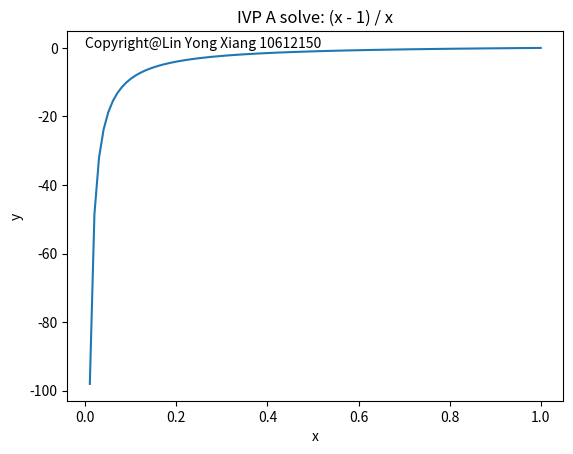
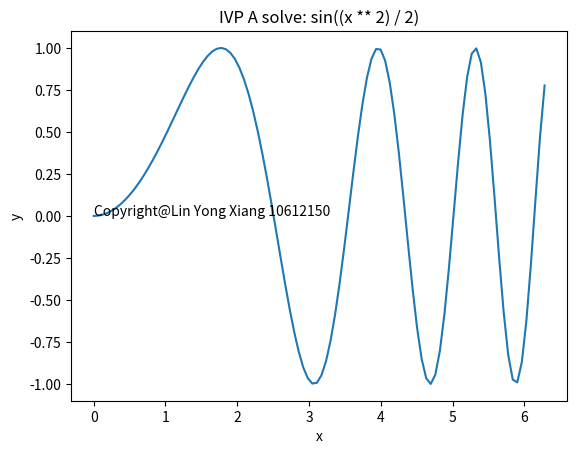
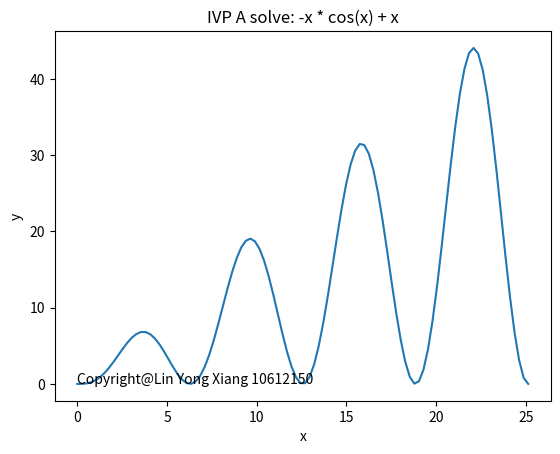
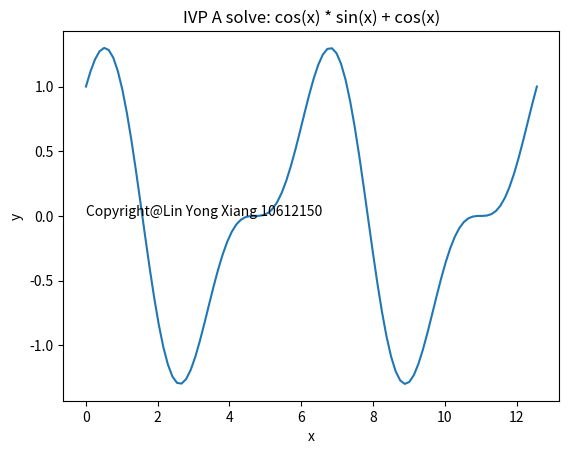
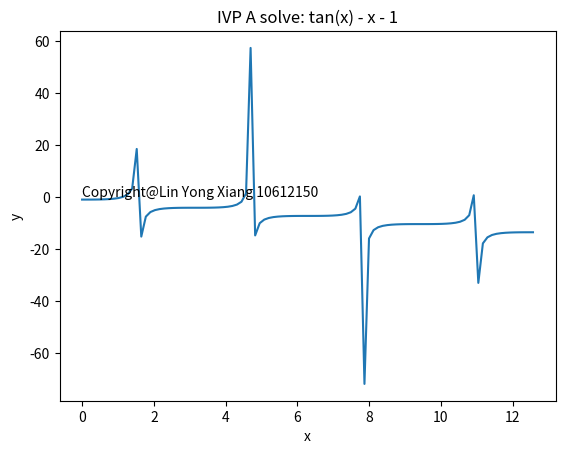

These figures' Python source, in order:
#!/usr/bin/env python
from sympy import *
import matplotlib.pyplot as plt
import numpy as np

copyright = 'Copyright@Lin Yong Xiang 10612150'
def plotFigure(f, title, istart, iend):
    x = np.linspace(istart, iend, 100)
    y = f(x)
    plt.plot (x, y)
    plt.xlabel('x')
    plt.ylabel('y')
    plt.title('{}'.format(title))
    plt.text(0, 0, copyright)
    plt.show()

def fa(x): return (x - 1) / x
def fb(x): return np.sin((x ** 2) / 2)
def fc(x): return -x * np.cos(x) + x
def fd(x): return np.cos(x) * np.sin(x) + np.cos(x)
def fe(x): return np.tan(x) - x - 1

plotFigure(fa, 'IVP A solve: (x - 1) / x', 0, 1)
plotFigure(fb, 'IVP A solve: sin((x ** 2) / 2)', 0, 2 * np.pi)
plotFigure(fc, 'IVP A solve: -x * cos(x) + x', 0, 8 * np.pi)
plotFigure(fd, 'IVP A solve: cos(x) * sin(x) + cos(x)', 0, 4 * np.pi)
plotFigure(fe, 'IVP A solve: tan(x) - x - 1', 0, 4 * np.pi)

print('checks')
x = symbols('x')
y = symbols('y', cls=Function)

print('check a')
diffeq = Eq(y(x).diff(x), (y(x) - 1) ** 2)
print(dsolve(diffeq, y(x), ics={y(1): 0}))

print('check b')
diffeq = Eq(y(x).diff(x), x * sqrt(1 - y(x) ** 2))
print(dsolve(diffeq, y(x)))

print('check c')
diffeq = Eq(x * y(x).diff(x) - y(x), (x ** 2) * sin(x))
print(dsolve(diffeq, y(x)))
print(dsolve(diffeq, y(x), ics={y(2 * pi): 0}))

print('check d')
diffeq = Eq(y(x).diff(x) + tan(x) * y(x), cos(x) ** 2)
print(dsolve(diffeq, y(x)))
print(dsolve(diffeq, y(x), ics={y(0): 1}))

print('check e')
diffeq = Eq(y(x).diff(x), (x + y(x) + 1) ** 2)
print(dsolve(diffeq, y(x), hint="best"))
print(dsolve(diffeq, y(x), ics={y(0): -1}, hint="best"))
